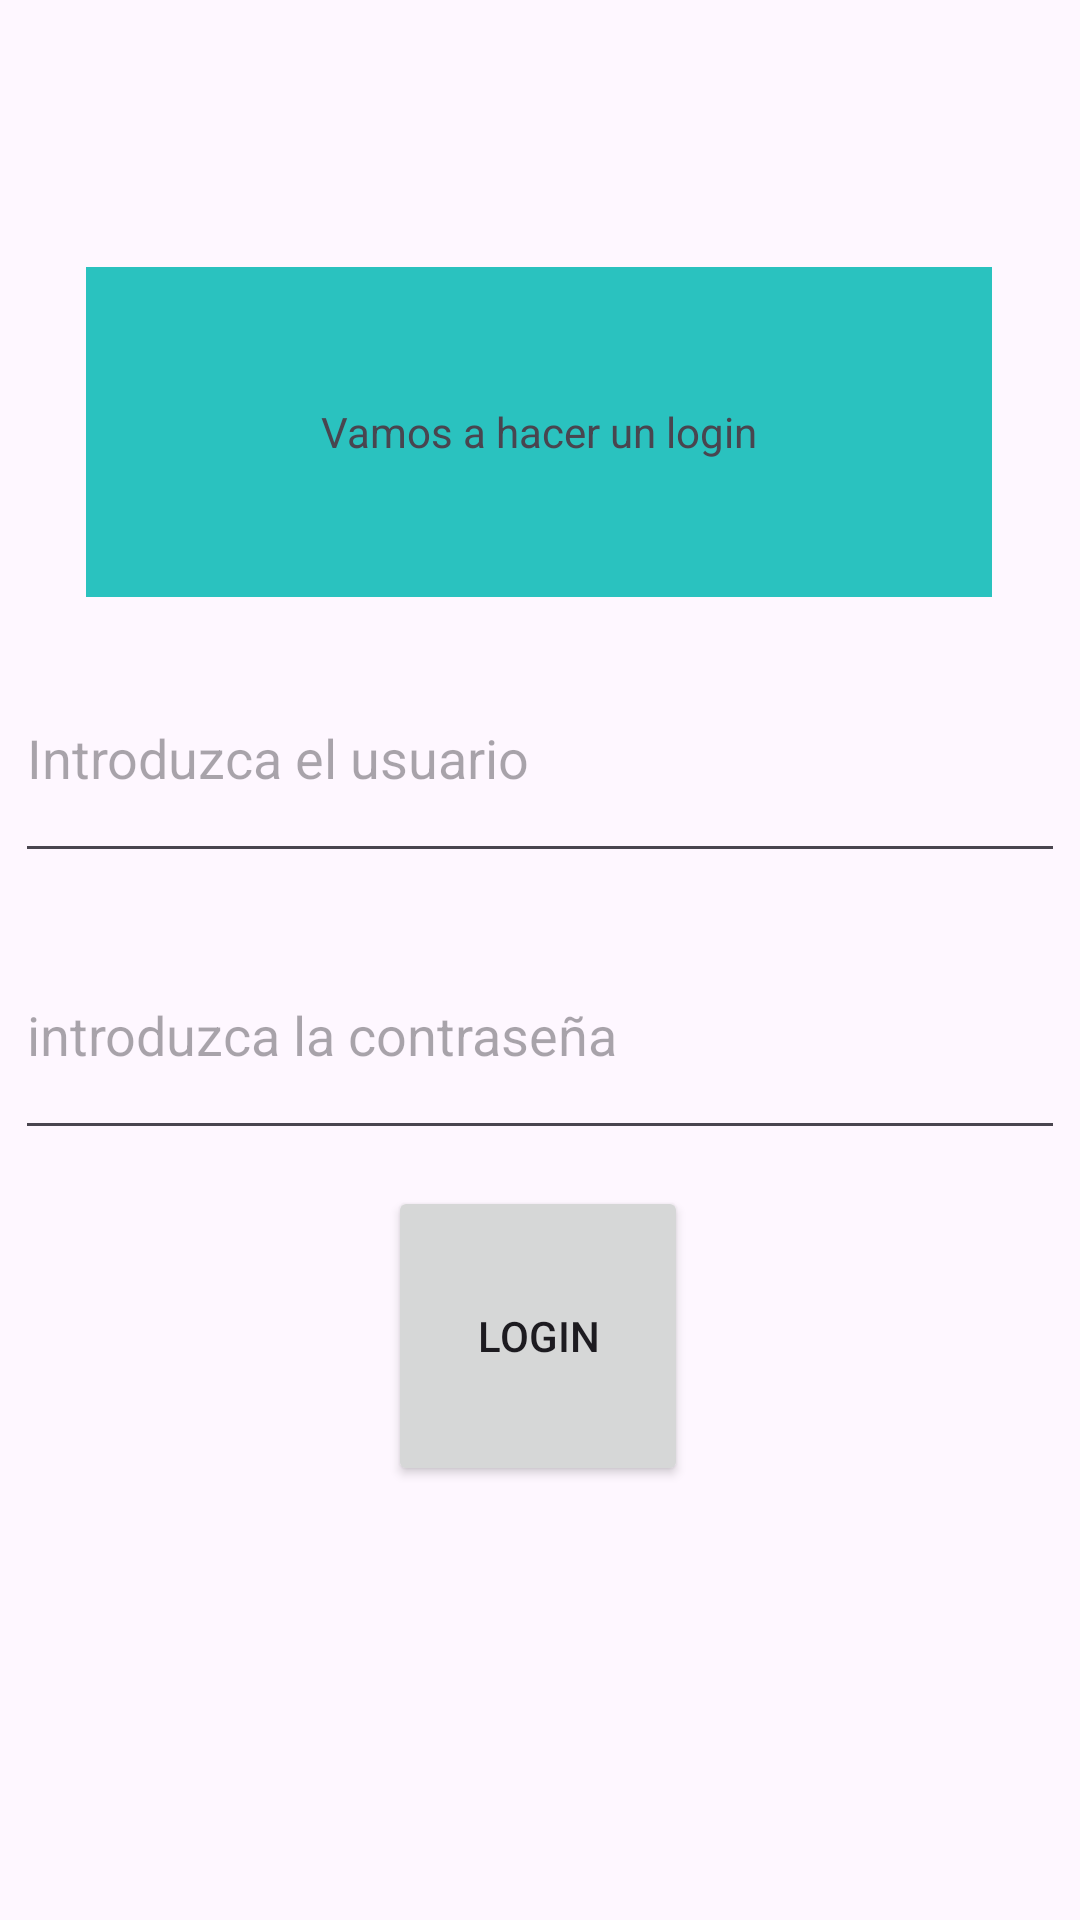

Reconstruct the res/layout file that produces this screen, plus the resources it refers to.
<!-- AndroidManifest.xml: application theme Theme.PMDMAndroid -->
<!-- res/layout/constraint_layout.xml -->
<?xml version="1.0" encoding="utf-8"?>
<androidx.constraintlayout.widget.ConstraintLayout xmlns:android="http://schemas.android.com/apk/res/android"
    xmlns:app="http://schemas.android.com/apk/res-auto"
    xmlns:tools="http://schemas.android.com/tools"
    android:id="@+id/main"
    android:layout_width="match_parent"
    android:layout_height="match_parent"
    android:orientation="vertical"
    tools:context=".MainActivity">

    <TextView
        android:id="@+id/textView"
        android:layout_width="302dp"
        android:layout_height="110dp"
        android:text="@string/vamos_a_hacer_un_login"
        android:labelFor="@id/textView"
        android:gravity="center"
        android:background="#2ac2bf"
        app:layout_constraintBottom_toBottomOf="parent"
        app:layout_constraintEnd_toEndOf="parent"
        app:layout_constraintHorizontal_bias="0.495"
        app:layout_constraintStart_toStartOf="parent"
        app:layout_constraintTop_toTopOf="parent"
        app:layout_constraintVertical_bias="0.168" />

    <EditText
        android:id="@+id/usuario"
        android:layout_width="350dp"
        android:layout_height="80dp"
        android:autofillHints=""
        android:hint="@string/introduzca_el_usuario"
        android:inputType=""
        app:layout_constraintBottom_toTopOf="@+id/pass"
        app:layout_constraintEnd_toEndOf="parent"
        app:layout_constraintEnd_toEndtOf="parent"
        app:layout_constraintHorizontal_bias="0.491"
        app:layout_constraintStart_toStartOf="parent"
        app:layout_constraintTop_toBottomOf="@+id/textView"
        app:layout_constraintVertical_bias="0.149" />


    <EditText
        android:id="@+id/pass"
        android:layout_width="350dp"
        android:layout_height="80dp"
        android:autofillHints=""
        android:hint="introduzca la contraseña"
        android:inputType=""
        app:layout_constraintBottom_toTopOf="@+id/boton"
        app:layout_constraintEnd_toEndOf="parent"
        app:layout_constraintEnd_toEndtOf="parent"
        app:layout_constraintHorizontal_bias="0.491"
        app:layout_constraintStart_toStartOf="parent"
        app:layout_constraintTop_toBottomOf="@+id/usuario"
        app:layout_constraintVertical_bias="0.435" />

    <Button
        android:id="@+id/boton"
        android:layout_width="100dp"
        android:layout_height="100dp"
        android:text="@string/login"
        app:layout_constraintBottom_toBottomOf="parent"
        app:layout_constraintEnd_toEndOf="parent"
        app:layout_constraintHorizontal_bias="0.498"
        app:layout_constraintStart_toStartOf="parent"
        app:layout_constraintTop_toTopOf="parent"
        app:layout_constraintVertical_bias="0.732"
        />

</androidx.constraintlayout.widget.ConstraintLayout>
<!-- resources referenced by this layout -->
<resources>
  <string name="introduzca_el_usuario">Introduzca el usuario</string>
  <string name="login">Login</string>
  <string name="vamos_a_hacer_un_login">Vamos a hacer un login</string>
  <style name="Theme.PMDMAndroid" parent="Base.Theme.PMDMAndroid" />
  <style name="Base.Theme.PMDMAndroid" parent="Theme.Material3.DayNight.NoActionBar">
          
          
      </style>
</resources>
